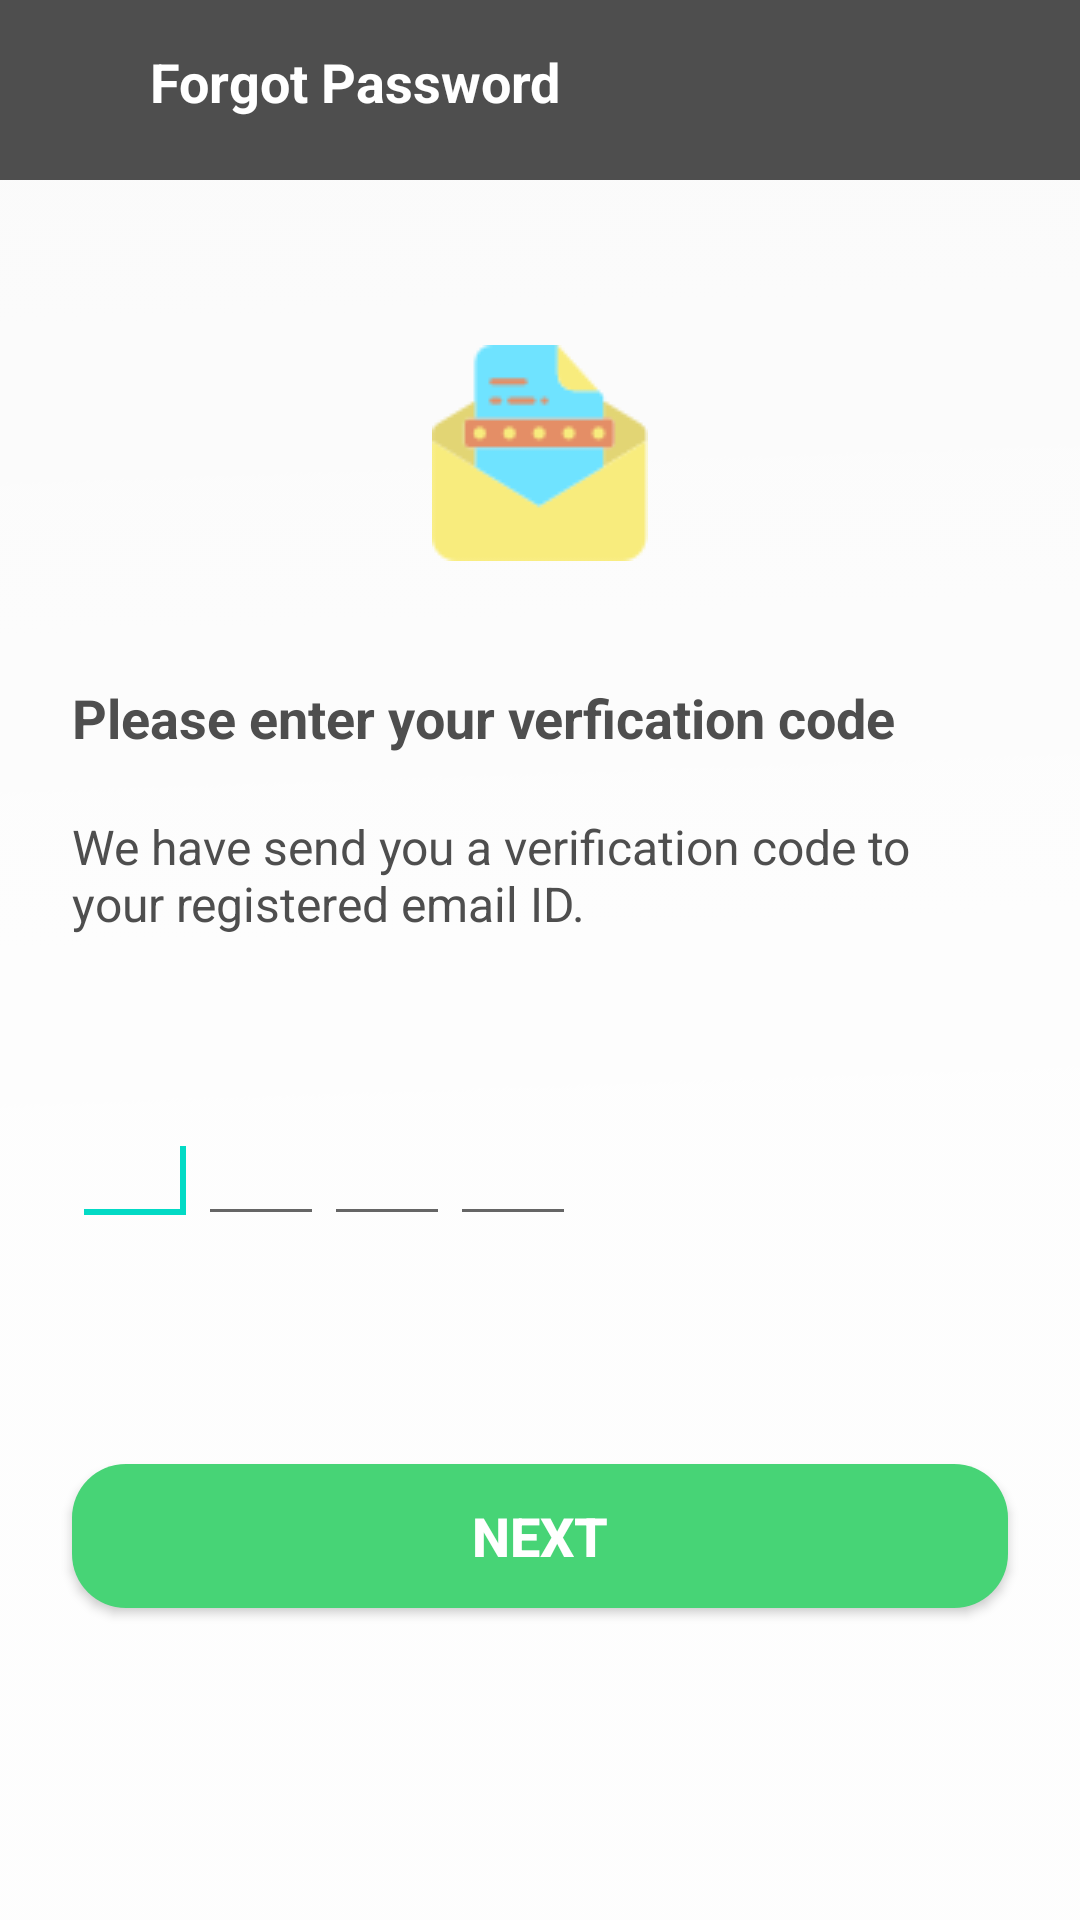

The Android layout XML behind this screen, and the referenced resources:
<!-- AndroidManifest.xml: application theme AppTheme -->
<!-- res/layout/forgotpwd_otp_layout.xml -->
<?xml version="1.0" encoding="utf-8"?>
<RelativeLayout xmlns:android="http://schemas.android.com/apk/res/android"
    xmlns:app="http://schemas.android.com/apk/res-auto"
    xmlns:tools="http://schemas.android.com/tools"
    android:id="@+id/container"
    android:layout_width="match_parent"
    android:layout_height="match_parent"
    android:orientation="vertical"

    android:background="@drawable/gradient"
   >
    <LinearLayout
        android:id="@+id/linear_header1"
        android:layout_width="match_parent"
        android:layout_height="60dp"
        android:background="@color/gray"
        android:orientation="horizontal">

        <ImageView
            android:id="@+id/back_img"
            android:layout_width="40dp"
            android:layout_height="40dp"
            android:layout_gravity="center"
            android:background="@drawable/back_arrow"></ImageView>

        <TextView
            android:layout_width="wrap_content"
            android:layout_height="wrap_content"
            android:layout_marginLeft="10dp"
            android:layout_marginTop="15dp"
            android:gravity="center"
            android:text="@string/forgot_password"
            android:textColor="#ffffff"
            android:textSize="18sp"
            android:textStyle="bold"></TextView>
    </LinearLayout>
    <LinearLayout
        android:layout_below="@+id/linear_header1"
        android:id="@+id/linear_verification"
        android:layout_width="match_parent"
        android:layout_height="wrap_content"
        android:orientation="vertical"
       >
        <LinearLayout
            android:layout_width="match_parent"
            android:layout_height="wrap_content"
            android:orientation="vertical">
        <ImageView
            android:id="@+id/img_forgot_pwd"
            android:layout_width="wrap_content"
            android:layout_height="match_parent"
            android:layout_gravity="center"
            android:layout_marginTop="55dp"
            android:background="@drawable/num_lock"></ImageView>

        </LinearLayout>
        <TextView
            android:layout_width="match_parent"
            android:layout_height="wrap_content"
            android:layout_marginStart="24dp"
            android:layout_marginTop="40dp"
            android:layout_marginEnd="24dp"
            android:textSize="18sp"
            android:text="@string/verification_code"
            android:textColor="@color/gray"
            android:textStyle="bold"></TextView>

        <TextView
            android:layout_width="match_parent"
            android:layout_height="wrap_content"
            android:layout_marginStart="24dp"
            android:layout_marginTop="20dp"
            android:textSize="16sp"
            android:layout_marginEnd="24dp"
            android:text="@string/verification_code1"
            android:textColor="@color/gray"
          ></TextView>

        <LinearLayout
            android:id="@+id/linear_header"
            android:layout_width="wrap_content"
            android:layout_height="90dp"
            android:layout_marginStart="24dp"
            android:layout_marginTop="60dp"
            android:layout_marginEnd="24dp"
            android:orientation="horizontal">

            <EditText
                android:id="@+id/editTexOne"
                android:layout_height="40dp"
                android:layout_width="42dp"
                android:inputType="numberPassword"
                android:maxLength="1"
                android:gravity="center"
                android:nextFocusRight="@id/editTextwo">
                <requestFocus/>

            </EditText>

            <EditText
                android:id="@+id/editTextwo"
                android:layout_height="40dp"
                android:layout_width="42dp"
                android:inputType="numberPassword"
                android:maxLength="1"
                android:gravity="center"
                android:nextFocusRight="@id/editTextthree"></EditText>

            <EditText
                android:id="@+id/editTextthree"
                android:layout_height="40dp"
                android:layout_width="42dp"
                android:inputType="numberPassword"
                android:maxLength="1"
                android:gravity="center"
                android:nextFocusRight="@id/editTextfour"></EditText>


            <EditText
                android:id="@+id/editTextfour"
                android:layout_height="40dp"
                android:layout_width="42dp"
                android:inputType="numberPassword"
                android:maxLength="1"
                android:gravity="center"
                ></EditText>

        </LinearLayout>

    </LinearLayout>
    <Button
        android:layout_below="@+id/linear_verification"
        android:id="@+id/next_btn"
        android:layout_width="match_parent"
        android:layout_height="wrap_content"
        android:layout_gravity="center"
        android:layout_marginStart="24dp"
        android:layout_marginTop="26dp"
        android:layout_marginEnd="24dp"
        android:layout_centerInParent="true"
        android:layout_marginBottom="34dp"
        android:background="@drawable/roundedbutton"
        android:paddingLeft="80dp"
        android:paddingRight="80dp"
        android:textSize="18sp"
android:textStyle="bold"
        android:text="@string/next"
        android:textColor="#ffffff" />

    <ProgressBar
        android:id="@+id/loading"
        android:layout_width="wrap_content"
        android:layout_height="wrap_content"
        android:layout_centerInParent="true"
        android:visibility="gone"

        />
</RelativeLayout>
<!-- resources referenced by this layout -->
<resources>
  <color name="gray">#4e4e4e</color>
  <!-- drawable gradient: png bitmap (drawable-v24, 119768 bytes) -->
  <!-- drawable num_lock: png bitmap (drawable-v24, 2989 bytes) -->
  <!-- drawable roundedbutton (drawable) -->
  <?xml version="1.0" encoding="utf-8"?>
  <shape xmlns:android="http://schemas.android.com/apk/res/android"
      android:shape="rectangle">
      <solid android:color="#47D476"/>
      <corners android:radius="18dp"/>
      />
  </shape>
  <string name="forgot_password">Forgot Password</string>
  <string name="next">NEXT</string>
  <string name="verification_code">Please enter your verfication code</string>
  <string name="verification_code1">We have send you a  verification code to your registered email ID.</string>
  <style name="AppTheme" parent="Theme.AppCompat.Light.DarkActionBar">
          
          <item name="windowActionBar">false</item>
          <item name="windowNoTitle">true</item>
          <item name="colorPrimary">@color/colorPrimary</item>
          <item name="colorPrimaryDark">@color/colorPrimaryDark</item>
          <item name="colorAccent">@color/colorAccent</item>
      </style>
  <color name="colorPrimary">#6200EE</color>
  <color name="colorPrimaryDark">#3700B3</color>
  <color name="colorAccent">#03DAC5</color>
</resources>
